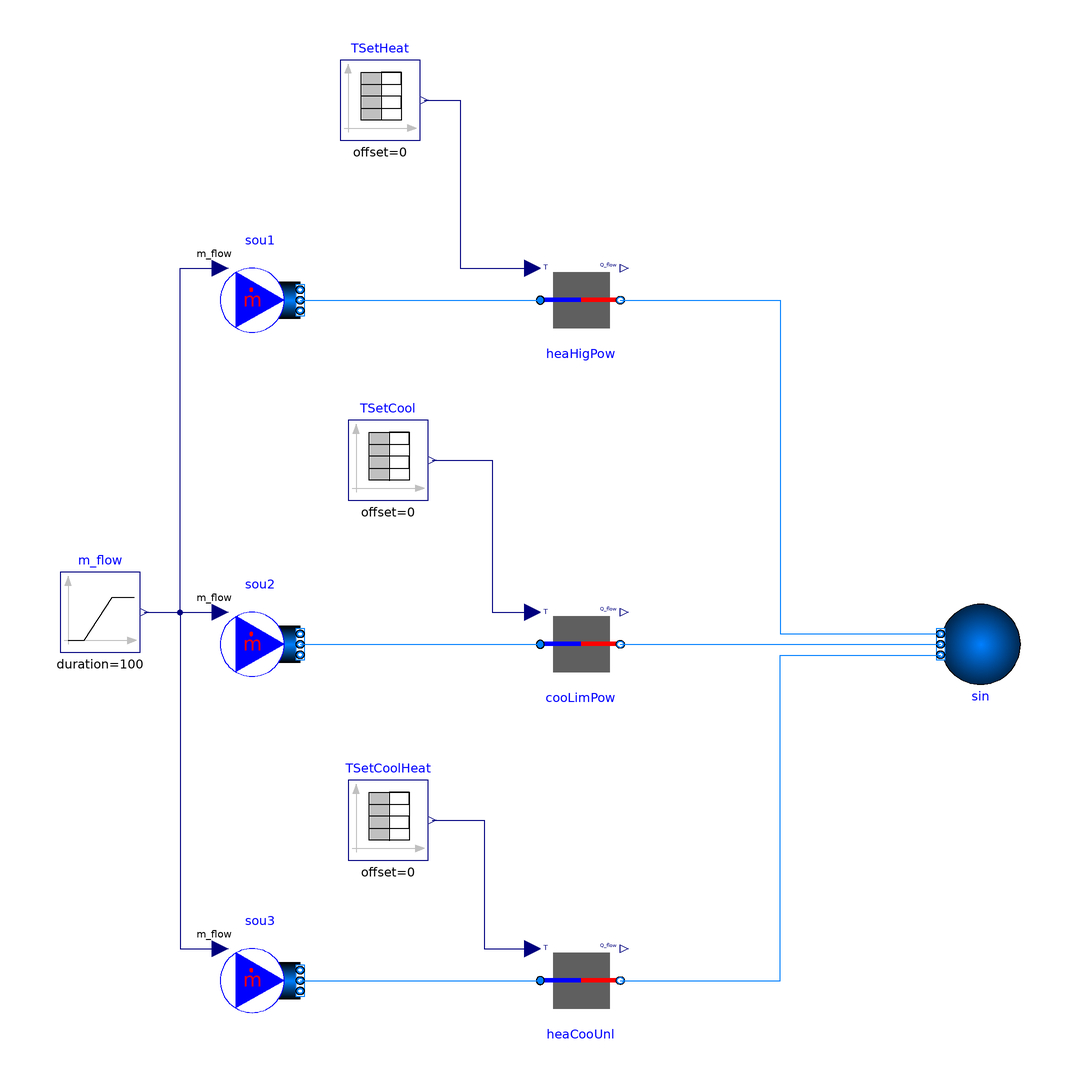

The component connection diagram of the Modelica model below, drawn from its own Placement and Line annotations.

model PrescribedOutletState "Test model for prescribed outlet state"
  extends Modelica.Icons.Example;

  package Medium = BrineGrid.Media.Water;

  parameter Modelica.SIunits.MassFlowRate m_flow_nominal=0.1
    "Nominal mass flow rate";

  BrineGrid.Fluid.Sources.Boundary_pT sin(
    redeclare package Medium = Medium,
    use_T_in=false,
    p(displayUnit="Pa"),
    T=293.15,
    nPorts=3) "Sink"
    annotation (Placement(transformation(extent={{-10,-10},{10,10}},rotation=180,origin={100,0})));
  BrineGrid.Fluid.Interfaces.PrescribedOutletState heaHigPow(
    redeclare package Medium = Medium,
    Q_flow_maxHeat=1.0e10,
    m_flow_small=1E-4*abs(m_flow_nominal),
    show_T=true,
    m_flow_nominal=m_flow_nominal)
    "Steady-state model of the heater with high capacity"
    annotation (Placement(transformation(extent={{-10,76},{10,96}})));
  Modelica.Blocks.Sources.TimeTable TSetHeat(table=[0,273.15 + 20.0; 120,273.15
    + 20.0; 120,273.15 + 60.0; 500,273.15 + 60.0; 500,273.15 + 30.0; 1200,273.15 + 30.0])
    "Setpoint heating"
    annotation (Placement(transformation(extent={{-60,126},{-40,146}})));
  BrineGrid.Fluid.Interfaces.PrescribedOutletState cooLimPow(
    redeclare package Medium = Medium,
    Q_flow_maxCool=-1000,
    m_flow_small=1E-4*abs(m_flow_nominal),
    show_T=true,
    m_flow_nominal=m_flow_nominal)
    "Steady-state model of the cooler with limited capacity"
    annotation (Placement(transformation(extent={{-10,-10},{10,10}})));
  Modelica.Blocks.Sources.TimeTable TSetCool(table=[0,273.15 + 20.0; 120,273.15
    + 20.0; 120,273.15 + 15.0; 500,273.15 + 15.0; 500,273.15 + 10.0; 1200,273.15 + 10.0])
    "Setpoint cooling"
    annotation (Placement(transformation(extent={{-58,36},{-38,56}})));
  BrineGrid.Fluid.Interfaces.PrescribedOutletState heaCooUnl(
    redeclare package Medium = Medium,
    m_flow_small=1E-4*abs(m_flow_nominal),
    show_T=true,
    m_flow_nominal=m_flow_nominal)
    "Steady-state model of the heater or cooler with unlimited capacity"
    annotation (Placement(transformation(extent={{-10,-94},{10,-74}})));
  Modelica.Blocks.Sources.TimeTable TSetCoolHeat(table=[0,273.15 + 20.0; 120,273.15
    + 20.0; 120,273.15 + 15.0; 500,273.15 + 15.0; 500,273.15 + 30.0; 1200,273.15
    + 30.0]) "Setpoint cooling"
    annotation (Placement(transformation(extent={{-58,-54},{-38,-34}})));
  Modelica.Blocks.Sources.Ramp m_flow(
    height=-2*m_flow_nominal,
    duration=100,
    offset=m_flow_nominal,
    startTime=1000) "Mass flow rate"
    annotation (Placement(transformation(extent={{-130,-2},{-110,18}})));
  BrineGrid.Fluid.Sources.MassFlowSource_T sou1(
    redeclare package Medium = Medium,
    use_m_flow_in=true,
    T=293.15,
    nPorts=1) "Flow source"
    annotation (Placement(transformation(extent={{-90,76},{-70,96}})));
  BrineGrid.Fluid.Sources.MassFlowSource_T sou2(
    redeclare package Medium = Medium,
    use_m_flow_in=true,
    T=293.15,
    nPorts=1) "Flow source"
    annotation (Placement(transformation(extent={{-90,-10},{-70,10}})));
  BrineGrid.Fluid.Sources.MassFlowSource_T sou3(
    redeclare package Medium = Medium,
    use_m_flow_in=true,
    T=293.15,
    nPorts=1) "Flow source"
    annotation (Placement(transformation(extent={{-90,-94},{-70,-74}})));
equation

  connect(TSetHeat.y,heaHigPow. TSet) annotation (Line(
      points={{-39,136},{-30,136},{-30,94},{-12,94}},
      color={0,0,127}));
  connect(TSetCool.y,cooLimPow. TSet) annotation (Line(
      points={{-37,46},{-22,46},{-22,8},{-12,8}},
      color={0,0,127}));
  connect(TSetCoolHeat.y,heaCooUnl. TSet) annotation (Line(
      points={{-37,-44},{-24,-44},{-24,-76},{-12,-76}},
      color={0,0,127}));
  connect(m_flow.y, sou1.m_flow_in) annotation (Line(
      points={{-109,8},{-100,8},{-100,94},{-90,94}},
      color={0,0,127}));
  connect(m_flow.y, sou2.m_flow_in) annotation (Line(
      points={{-109,8},{-90,8}},
      color={0,0,127}));
  connect(m_flow.y, sou3.m_flow_in) annotation (Line(
      points={{-109,8},{-100,8},{-100,-76},{-90,-76}},
      color={0,0,127}));
  connect(sou1.ports[1], heaHigPow.port_a) annotation (Line(
      points={{-70,86},{-10,86}},
      color={0,127,255}));
  connect(sou2.ports[1], cooLimPow.port_a) annotation (Line(
      points={{-70,0},{-10,0}},
      color={0,127,255}));
  connect(sou3.ports[1], heaCooUnl.port_a) annotation (Line(
      points={{-70,-84},{-10,-84}},
      color={0,127,255}));
  connect(heaCooUnl.port_b, sin.ports[1]) annotation (Line(
      points={{10,-84},{50,-84},{50,-2.66667},{90,-2.66667}},
      color={0,127,255}));
  connect(cooLimPow.port_b, sin.ports[2]) annotation (Line(
      points={{10,0},{52,0},{52,1.33227e-15},{90,1.33227e-15}},
      color={0,127,255}));
  connect(heaHigPow.port_b, sin.ports[3]) annotation (Line(
      points={{10,86},{50,86},{50,2.66667},{90,2.66667}},
      color={0,127,255}));
  annotation (Diagram(coordinateSystem(preserveAspectRatio=false, extent={{-140,
            -120},{120,160}})),
    experiment(StopTime=1200),
__Dymola_Commands(file= "modelica://BrineGrid/Resources/Scripts/Dymola/Fluid/Interfaces/Examples/PrescribedOutletState.mos"
        "Simulate and plot"),
    Documentation(info="<html>
<p>
Model that demonstrates the use of an ideal heater and an ideal cooler.
</p>
<p>
The heater model has an almost unlimited positive capacity (<code>Q_flow_nominal = 1.0e10</code> Watts),
and hence its outlet temperature always reaches the set point temperatures.
</p>
<p>
The cooler model has a limited negative capacitiy (<code>Q_flow_nominal = 1000</code> Watts), and hence
its outlet temperature reaches only a limited value corresponding to its
maximum negative capacity.
</p>
<p>
There is also a heater and cooler with unlimited capacity.
</p>
<p>
At <i>t=1000</i> second, the flow reverses its direction.
</p>
<p>
Each flow leg has the same mass flow rate. There are three mass flow sources
as using one source only would yield a nonlinear system of equations that
needs to be solved to determine the mass flow rate distribution.
</p>
<p>
The heater and cooler models have the parameter <code>show_T</code> set to <code>true</code>
to allow inspecting the temperatures at their ports.
</p>
</html>", revisions="<html>
<ul>
<li>
November 11, 2014, by Michael Wetter:<br/>
First implementation.
</li>
</ul>
</html>"));
end PrescribedOutletState;